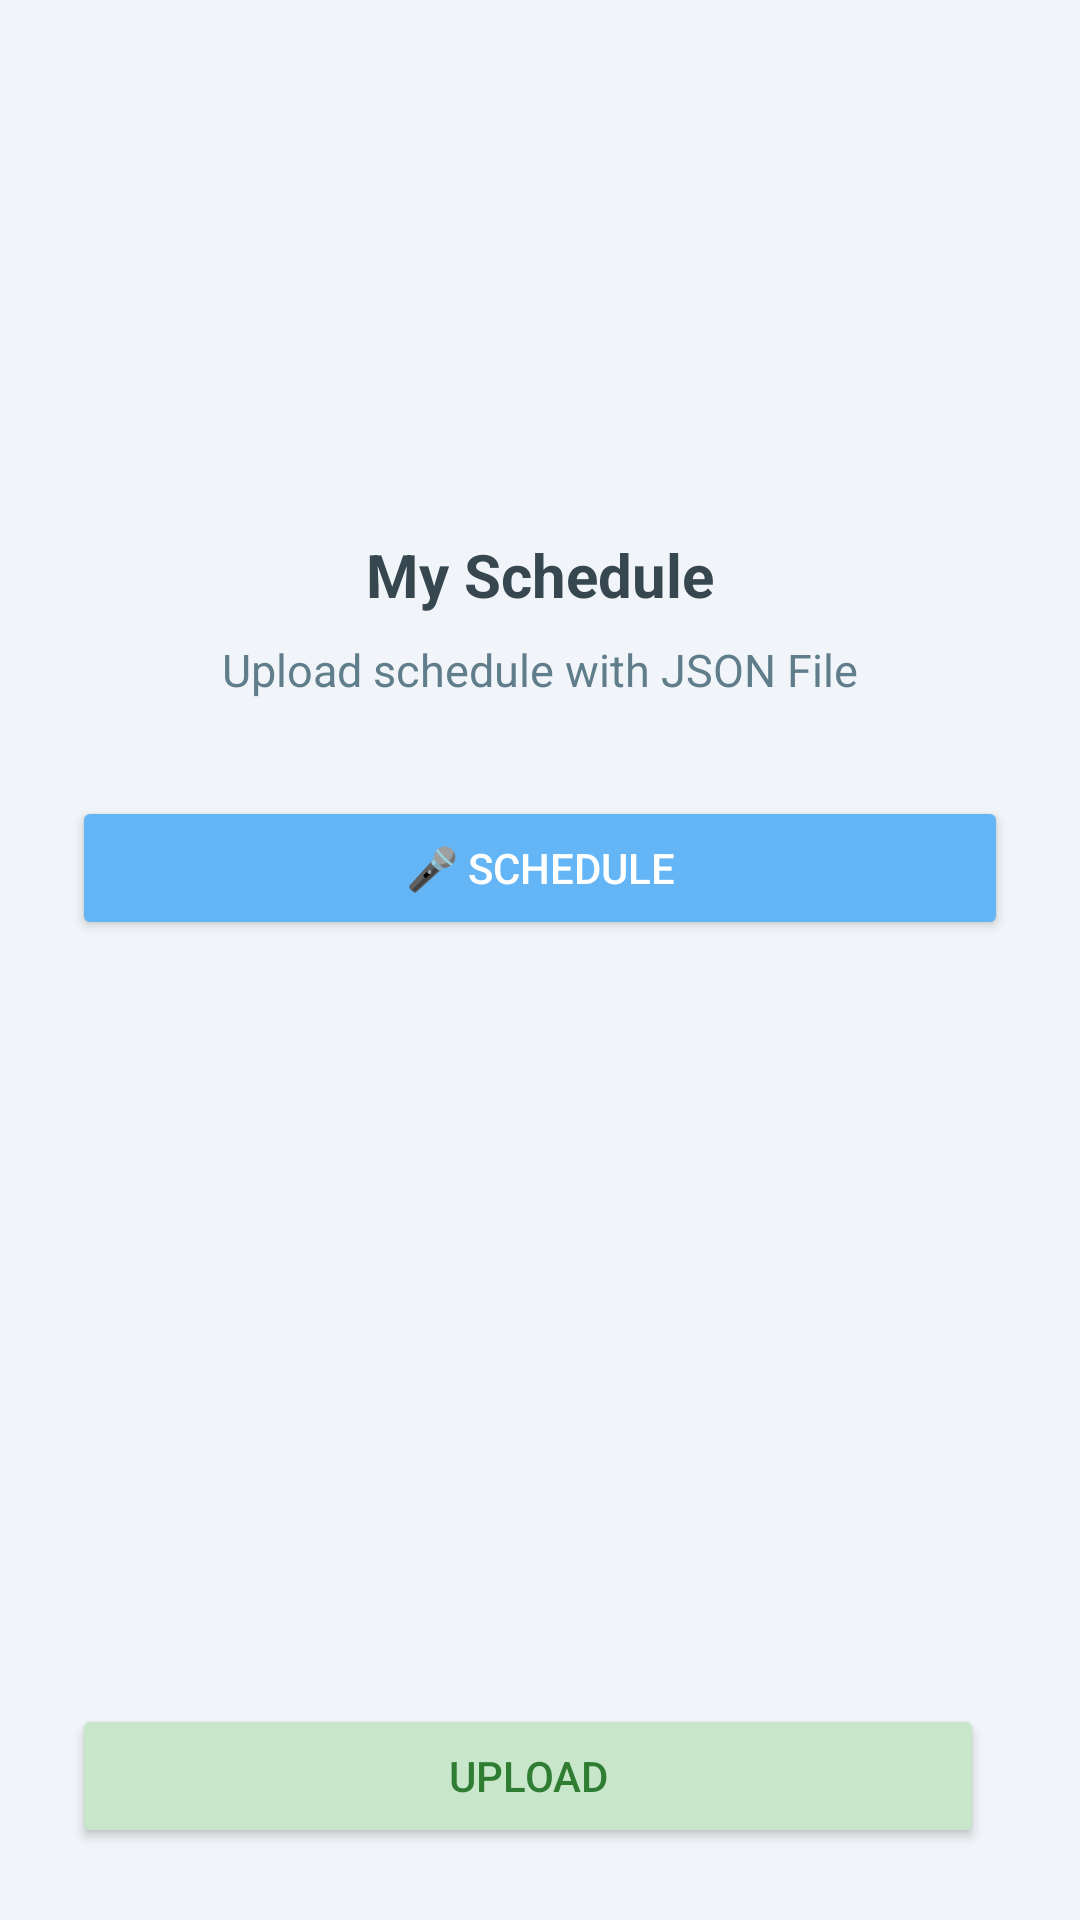

Reconstruct the res/layout file that produces this screen, plus the resources it refers to.
<!-- AndroidManifest.xml: application theme Theme.TTSScheduler -->
<!-- res/layout/activity_main.xml -->
<LinearLayout xmlns:android="http://schemas.android.com/apk/res/android"
    xmlns:app="http://schemas.android.com/apk/res-auto"
    android:id="@+id/main_root"
    android:layout_width="match_parent"
    android:layout_height="match_parent"
    android:orientation="vertical"
    android:background="#F1F5F9"
    android:padding="24dp">

    
    <ImageView
        android:id="@+id/icon"
        android:layout_width="96dp"
        android:layout_height="96dp"
        android:layout_gravity="center_horizontal"
        android:src="@mipmap/tts_schedule"

        android:layout_marginTop="48dp" />

    
    <TextView
        android:id="@+id/tvTitle"
        android:layout_width="wrap_content"
        android:layout_height="wrap_content"
        android:text="My Schedule"
        android:textSize="20sp"
        android:textStyle="bold"
        android:textColor="#37474F"
        android:layout_gravity="center_horizontal"
        android:layout_marginTop="10dp" />

    
    <TextView
        android:id="@+id/tvSubtitle"
        android:layout_width="match_parent"
        android:layout_height="wrap_content"
        android:text="Upload schedule with JSON File"
        android:textSize="15sp"
        android:textColor="#607D8B"
        android:gravity="center"
        android:layout_marginTop="8dp"
        android:layout_marginBottom="32dp" />

    
    <Button
        android:id="@+id/btnVoiceCommand"
        android:layout_width="match_parent"
        android:layout_height="wrap_content"
        android:text="🎤 Schedule"
        android:backgroundTint="#64B5F6"
        android:textColor="#FFFFFF"
        android:layout_marginBottom="16dp" />

    
    <View
        android:layout_width="match_parent"
        android:layout_height="0dp"
        android:layout_weight="1" />

    
    <LinearLayout
        android:layout_width="match_parent"
        android:layout_height="wrap_content"
        android:orientation="horizontal"
        android:gravity="center">

        <Button
            android:id="@+id/uploadButton"
            android:layout_width="0dp"
            android:layout_height="wrap_content"
            android:layout_weight="1"
            android:text="Upload"
            android:backgroundTint="#C8E6C9"
            android:textColor="#2E7D32"
            android:layout_marginEnd="8dp" />

        <Button
            android:id="@+id/btn_skip"
            android:layout_width="0dp"
            android:layout_height="wrap_content"
            android:layout_weight="1"
            android:text="Skip"
            android:backgroundTint="#FFF8E1"
            android:textColor="#EF6C00"
            android:visibility="gone" />
    </LinearLayout>
</LinearLayout>
<!-- resources referenced by this layout -->
<resources>
  <style name="Theme.TTSScheduler" parent="Theme.MaterialComponents.DayNight.NoActionBar">
          
          <item name="colorPrimary">#546E7A</item>
          <item name="colorPrimaryVariant">#455A64</item>
          <item name="colorOnPrimary">#FFFFFF</item>
          <item name="colorSecondary">#FFB300</item>
          <item name="android:windowBackground">#F1F5F9</item>
          <item name="android:colorBackground">#F1F5F9</item>
      </style>
</resources>
